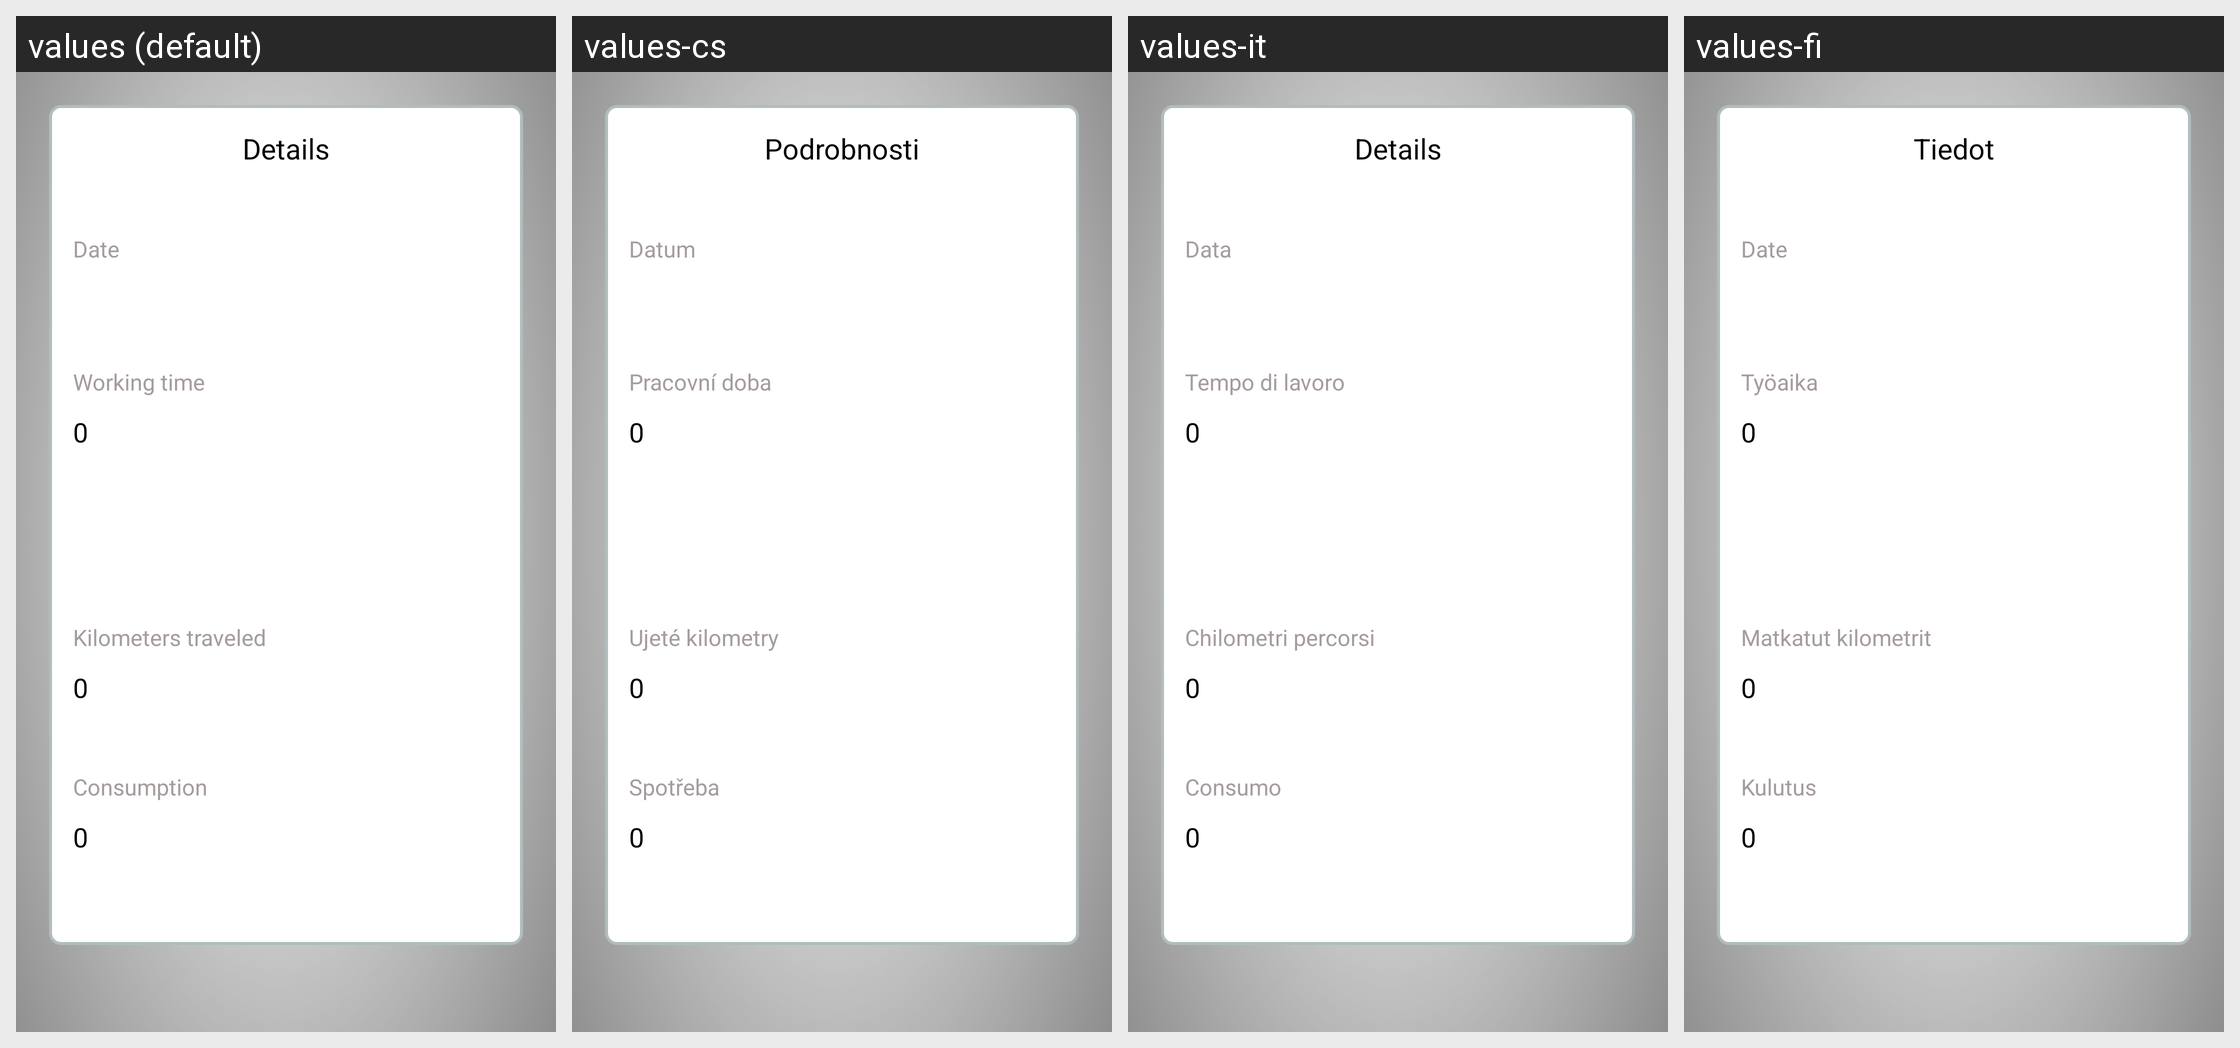

Here is an Android app screen in its default locale and in the app's own translations. Write out the translated-string differences for the strings that appear on this screen.
Android screen res/layout/employee_part.xml rendered under 4 locales, left to right: values (default), values-cs, values-it, values-fi. Device: Nexus 5 (rendered at 1080×1920; each locale shown at half size, 540×960, under a caption strip naming it); theme Theme.Workparts.
Other locales in the repository, not shown: values-da, values-de, values-es, values-fr, values-pl, values-pt, values-ro, values-ru, values-sv, values-zh.
Strings drawn on this screen, with the default value and each locale's value (text and hints the layout hard-codes, and strings that could not be matched under every locale, appear in the picture but are not listed):

details
  values: Details
  values-cs: Podrobnosti
  values-it: Details
  values-fi: Tiedot

date
  values: Date
  values-cs: Datum
  values-it: Data
  values-fi: Date

working_time
  values: Working time
  values-cs: Pracovní doba
  values-it: Tempo di lavoro
  values-fi: Työaika

_0
  values: 0
  values-cs: 0
  values-it: 0
  values-fi: 0

kilometers_traveled
  values: Kilometers traveled
  values-cs: Ujeté kilometry
  values-it: Chilometri percorsi
  values-fi: Matkatut kilometrit

consumption
  values: Consumption
  values-cs: Spotřeba
  values-it: Consumo
  values-fi: Kulutus
